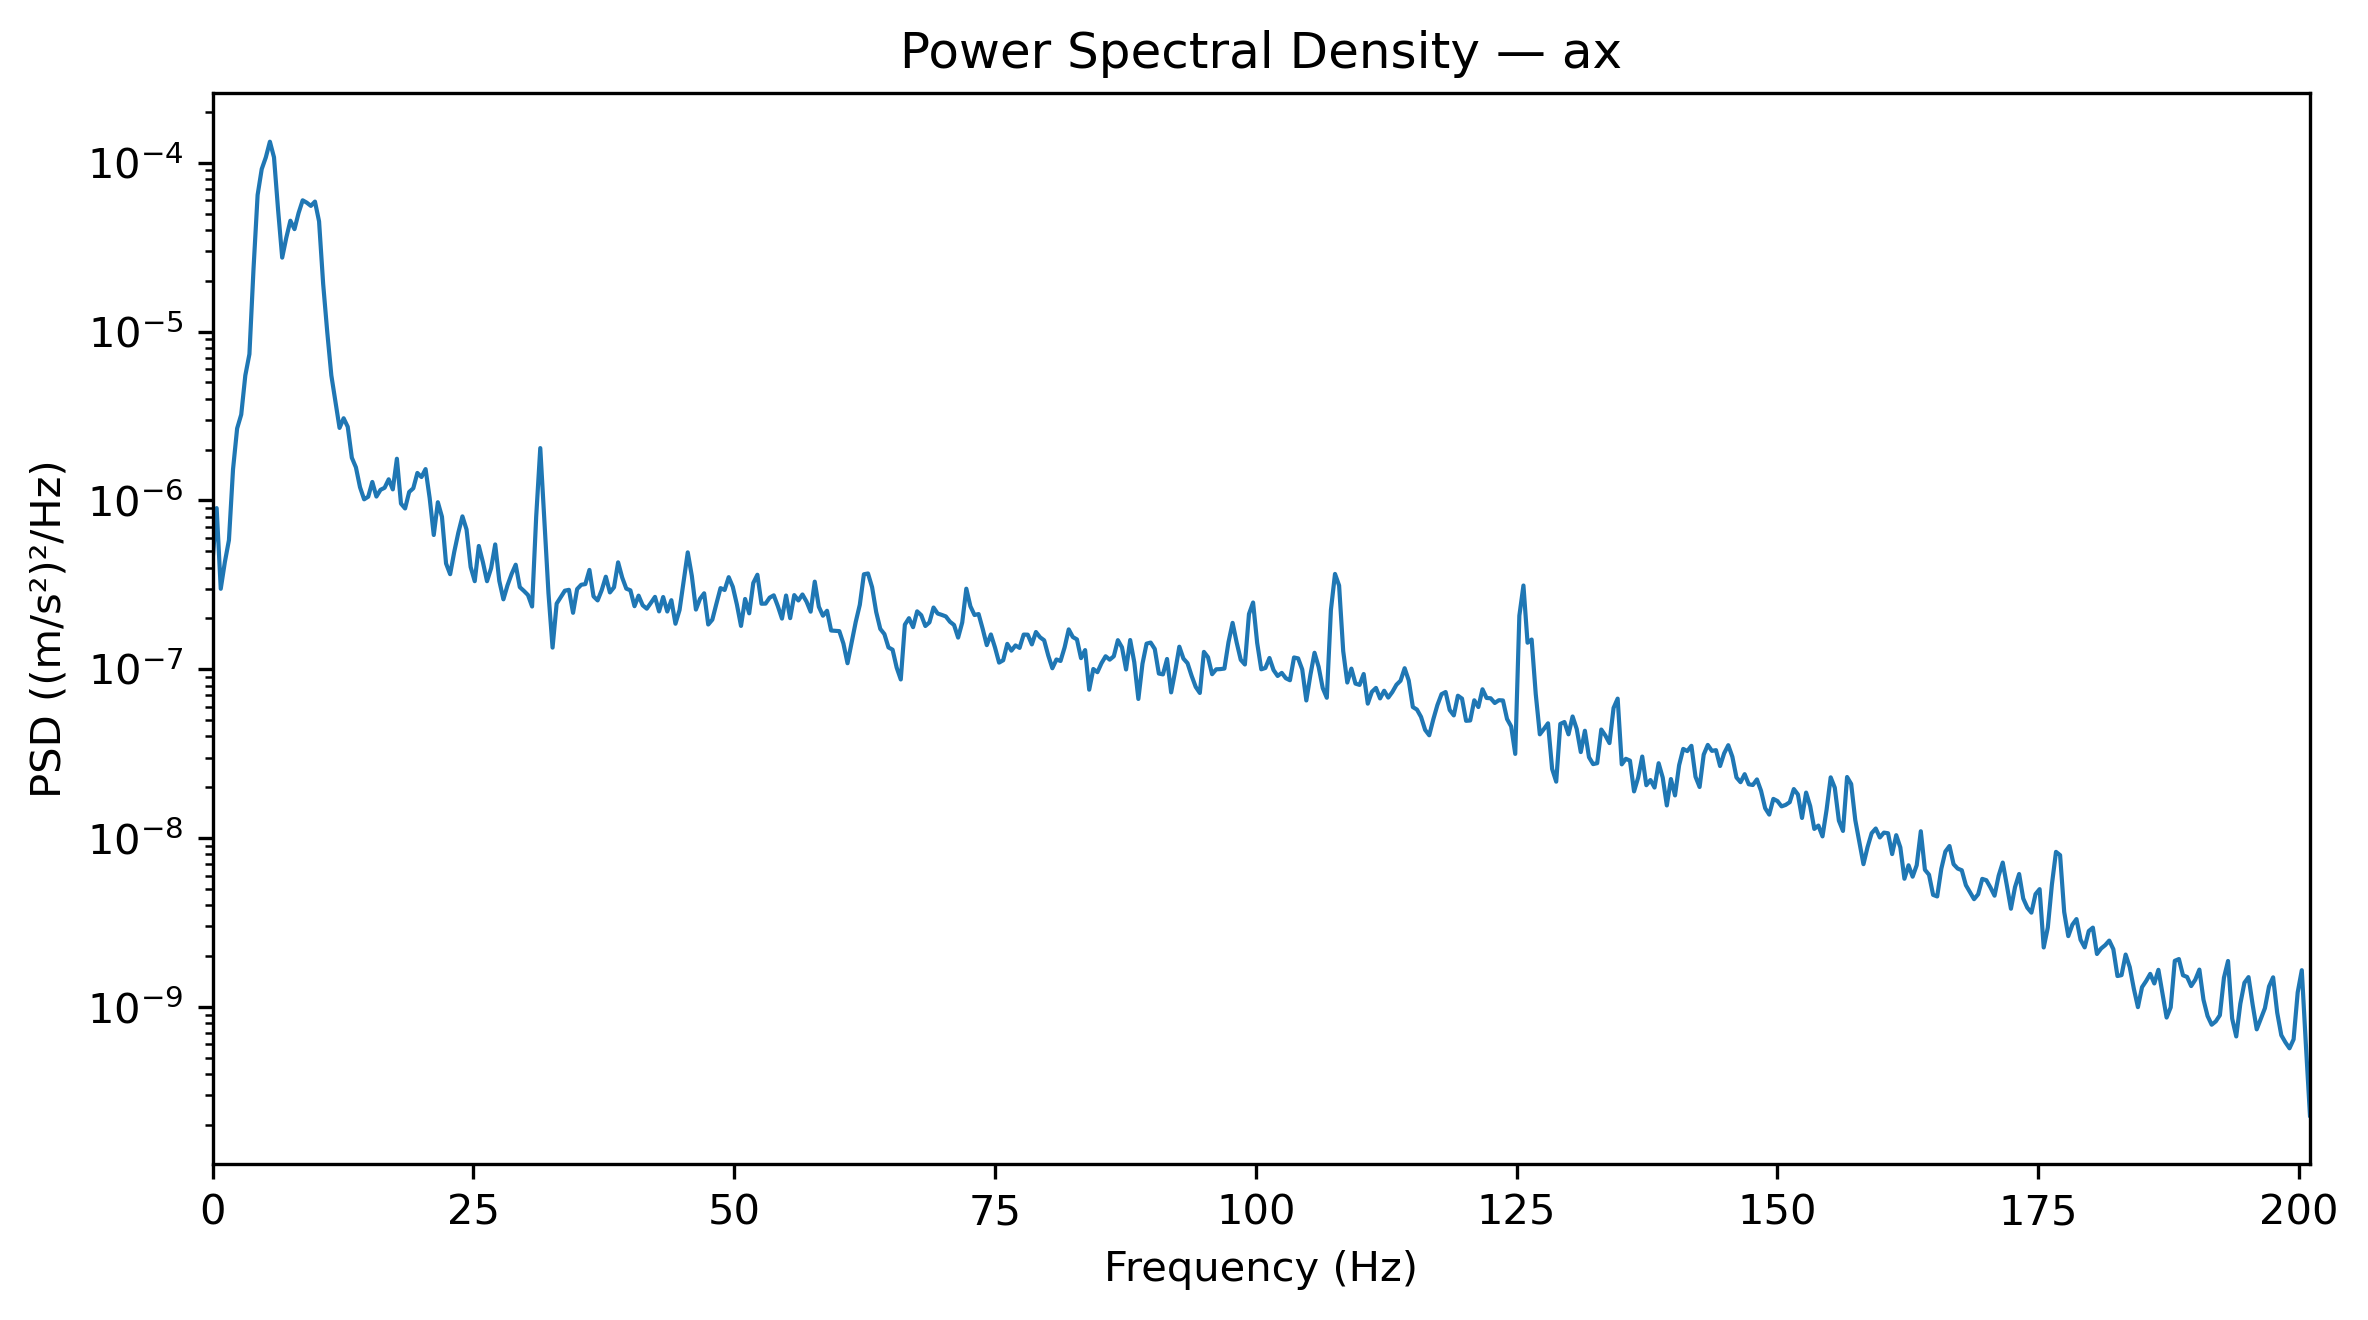

The data file committed next to this chart (first rows):
Frequency_Hz, PSD_(m_s2)^2_per_Hz
0.0, 4.375715451803004e-07
0.3927, 9.001084752633898e-07
0.7854, 2.9955618437317163e-07
1.178, 4.306482107843153e-07
1.571, 5.817824540974821e-07
1.963, 1.528569885323944e-06
2.356, 2.667469130529633e-06
2.749, 3.22297226514796e-06
3.141, 5.498348379565988e-06
3.534, 7.349031507605168e-06
3.927, 2.3493533769074798e-05
4.319, 6.438651879448813e-05
4.712, 9.157023502497572e-05
5.105, 0.0001074
5.498, 0.0001331
5.89, 0.0001076
6.283, 5.2469224227846226e-05
6.676, 2.7396860633876214e-05
7.068, 3.5916810615842415e-05
7.461, 4.531731247037218e-05
7.854, 4.0409436236184185e-05
8.246, 5.030926581757982e-05
8.639, 5.9857990895784573e-05
9.032, 5.7967280660086835e-05
9.424, 5.546675999766307e-05
9.817, 5.881679145693536e-05
10.21, 4.4923599557481194e-05
10.6, 1.9146904564099652e-05
11, 9.925587939493107e-06
11.39, 5.492516523487858e-06
11.78, 3.828394080803595e-06
12.17, 2.6861615698871684e-06
12.57, 3.064504842917476e-06
12.96, 2.7279663424592596e-06
13.35, 1.7892042741300337e-06
13.74, 1.5685907457374227e-06
14.14, 1.1959213467922138e-06
14.53, 1.0145776076806136e-06
14.92, 1.0515400715427791e-06
15.31, 1.2859341968312383e-06
15.71, 1.0537757023182497e-06
16.1, 1.1550110819058423e-06
16.49, 1.1877520291120693e-06
16.89, 1.333227143568062e-06
17.28, 1.1616138380505048e-06
17.67, 1.7645436845128057e-06
18.06, 9.566647953612993e-07
18.46, 8.959139234792372e-07
18.85, 1.1217631393006813e-06
19.24, 1.1794036915955576e-06
19.63, 1.4536237069060326e-06
20.03, 1.3747874007724136e-06
20.42, 1.5325799494651337e-06
20.81, 1.0324791642197613e-06
21.2, 6.23875413117382e-07
21.6, 9.751521073505054e-07
21.99, 7.998905773066032e-07
22.38, 4.229181681437354e-07
22.78, 3.6549575819858756e-07
23.17, 4.95573685206964e-07
... 453 more rows
